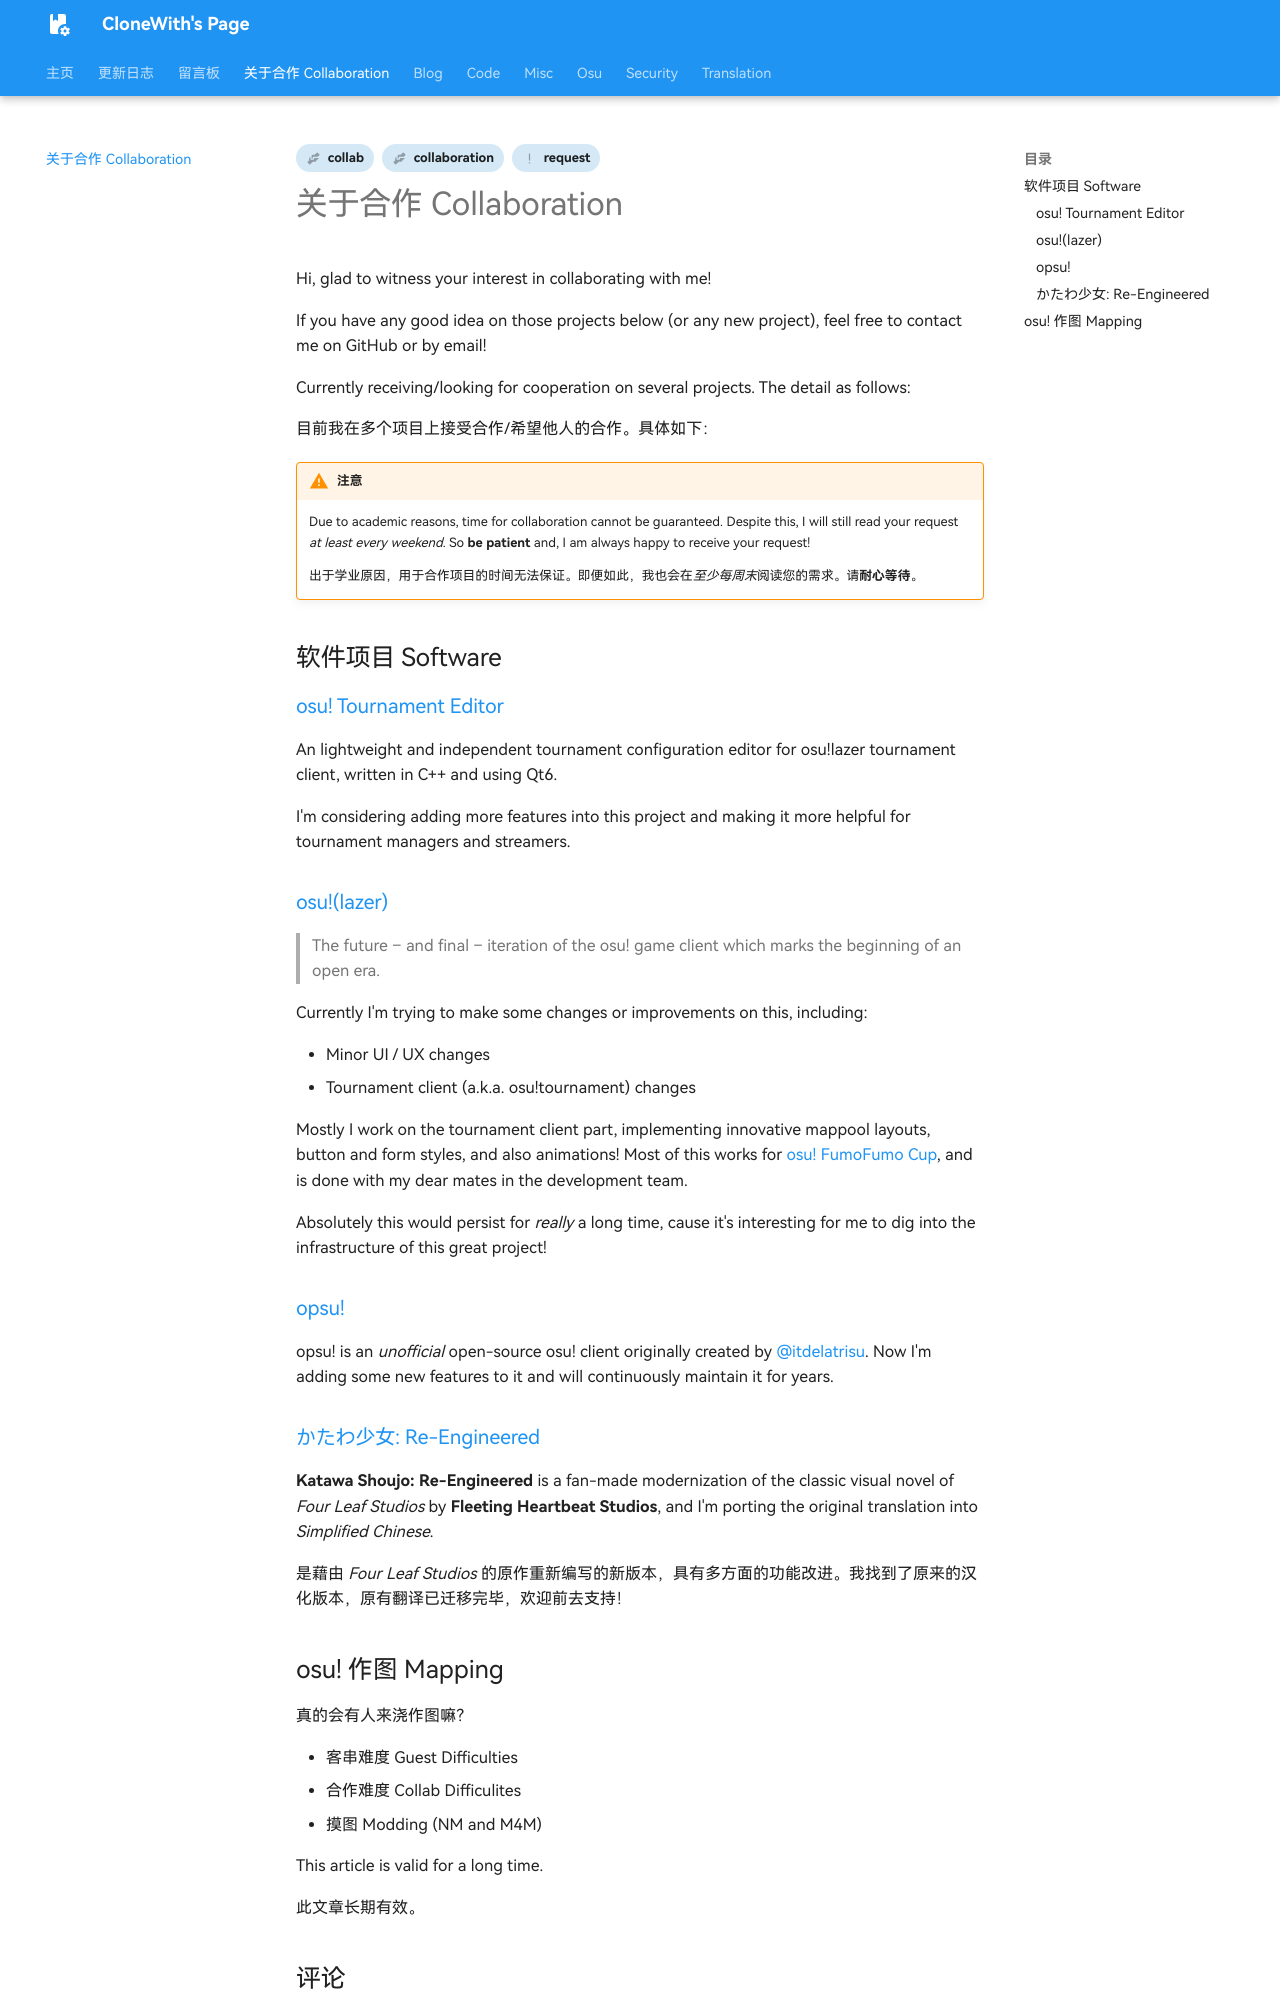

repository: CloneWith/CloneWith.github.io · page: collab/index.html · generator: mkdocs

---
tags:
- collab
- collaboration
- request
comments: true
---

# 关于合作 Collaboration

Hi, glad to witness your interest in collaborating with me!

If you have any good idea on those projects below (or any new project), feel free to contact me on GitHub or by email!

Currently receiving/looking for cooperation on several projects. The detail as follows:

目前我在多个项目上接受合作/希望他人的合作。具体如下：

!!! warning "注意"
    Due to academic reasons, time for collaboration cannot be guaranteed. Despite this, I will still read your request *at least every weekend*. So **be patient** and, I am always happy to receive your request!

    出于学业原因，用于合作项目的时间无法保证。即便如此，我也会在*至少每周末*阅读您的需求。请**耐心等待**。

## 软件项目 Software {#software}

### [osu! Tournament Editor](https://github.com/clonewith/osu-tournament-editor)

An lightweight and independent tournament configuration editor for osu!lazer tournament client, written in C++ and using Qt6.

I'm considering adding more features into this project and making it more helpful for tournament managers and streamers.

### [osu!(lazer)](https://github.com/clonewith/osu)

> The future – and final – iteration of the osu! game client which marks the beginning of an open era.

Currently I'm trying to make some changes or improvements on this, including:

- Minor UI / UX changes
- Tournament client (a.k.a. osu!tournament) changes

Mostly I work on the tournament client part, implementing innovative mappool layouts, button and form styles, and also animations! Most of this works for [osu! FumoFumo Cup](https://offfc.github.io), and is done with my dear mates in the development team.

Absolutely this would persist for *really* a long time, cause it's interesting for me to dig into the infrastructure of this great project!

### [opsu!](https://github.com/clonewith/opsu)

opsu! is an *unofficial* open-source osu! client originally created by [@itdelatrisu](https://github.com/itdelatrisu). Now I'm adding some new features to it and will continuously maintain it for years.
